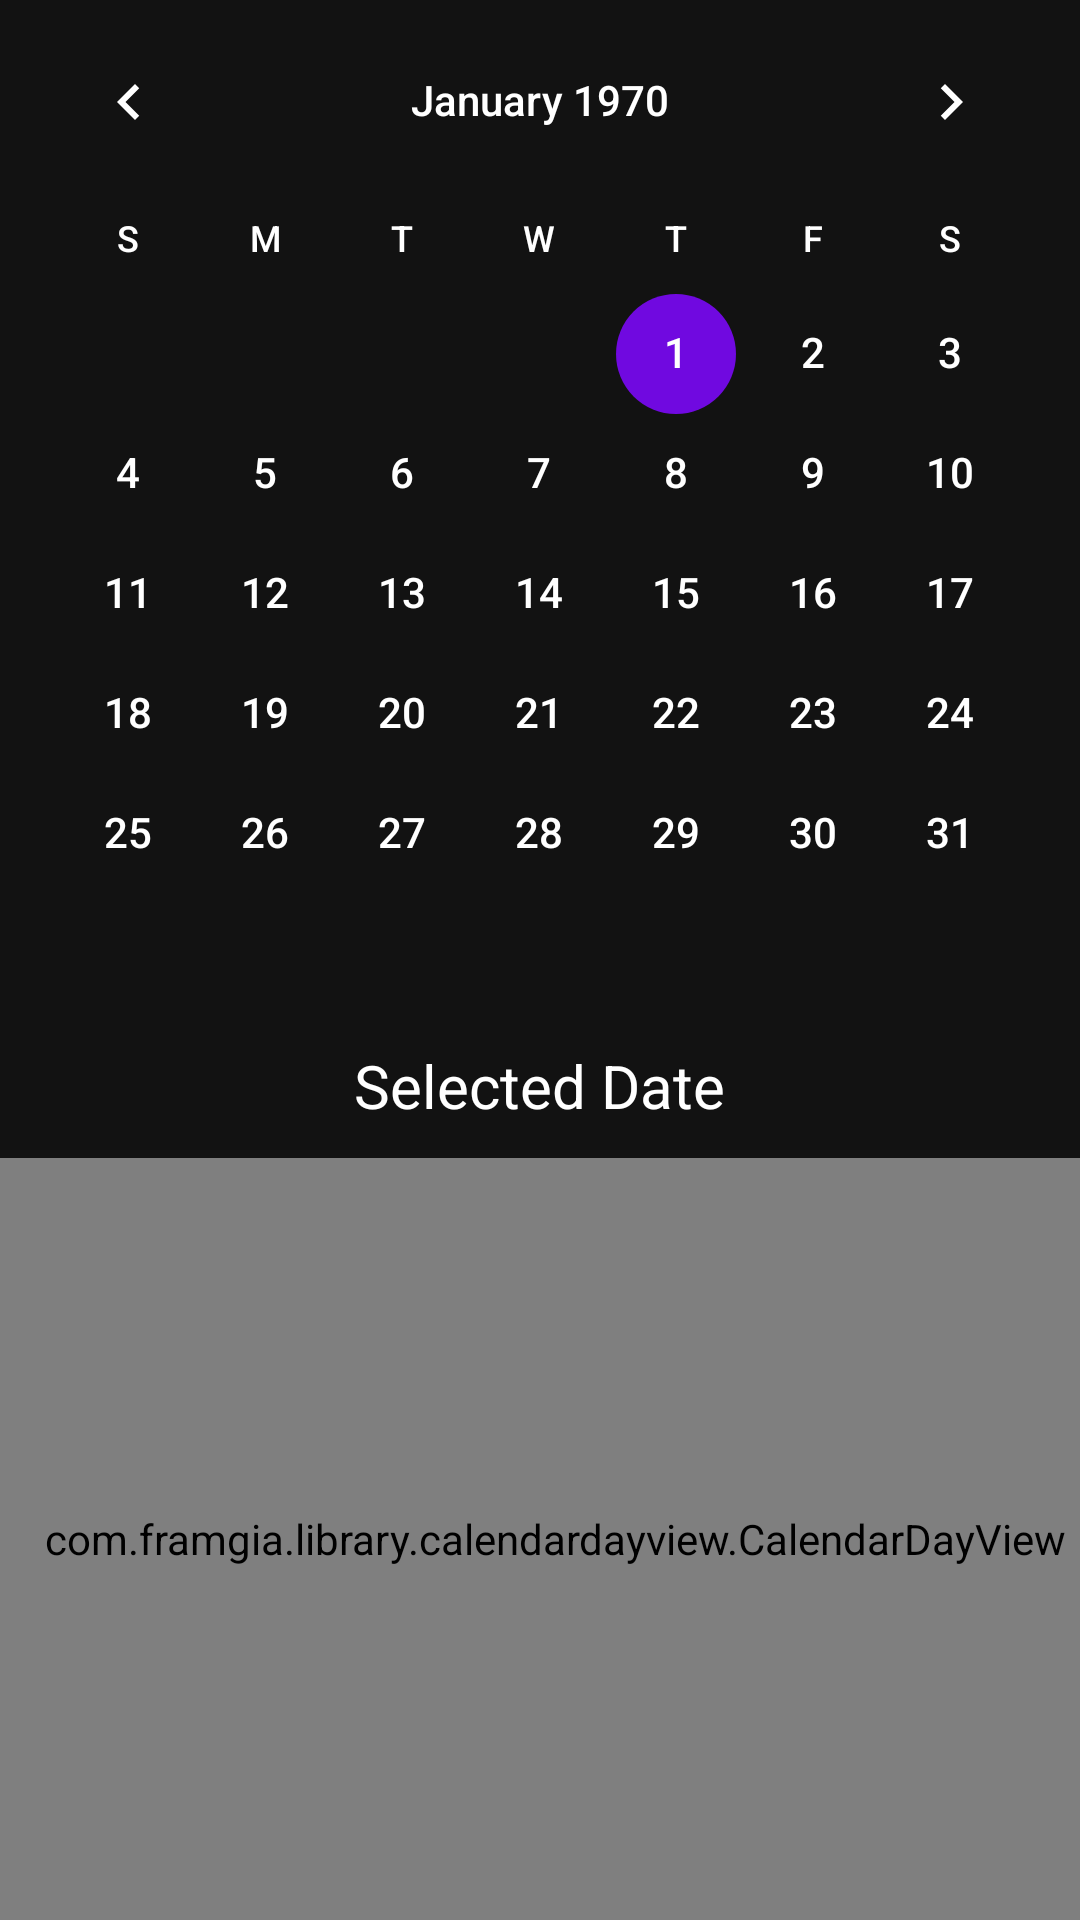

Write the Android layout XML for this screen, with the resource values it uses.
<!-- AndroidManifest.xml: application theme Theme.Modulus -->
<!-- res/layout/fragment_calendar.xml -->
<?xml version="1.0" encoding="utf-8"?>
<LinearLayout xmlns:android="http://schemas.android.com/apk/res/android"
    xmlns:tools="http://schemas.android.com/tools"
    xmlns:app="http://schemas.android.com/apk/res-auto"
    android:id="@+id/calendarFragmentRoot"
    android:layout_width="match_parent"
    android:layout_height="match_parent"
    android:orientation="vertical"
    tools:context=".FragmentCalendar.CalendarFragment">

    <CalendarView
        android:id="@+id/calendar"
        android:layout_width="match_parent"
        android:layout_height="wrap_content"
        android:background="@color/black_background"
        android:dateTextAppearance="@style/CalendarDateTextAppearance"
        android:theme="@style/CalendarTheme"
        android:weekDayTextAppearance="@style/CalendarWeekDayAppearance" />


    <RelativeLayout
        android:id="@+id/dateBar"
        android:layout_width="match_parent"
        android:layout_height="48dp"
        android:background="@color/black_background"
        android:padding="8dp">

        <TextView
            android:id="@+id/selectedDateText"
            android:layout_width="wrap_content"
            android:layout_height="wrap_content"
            android:text="Selected Date"
            android:textColor="@color/white"
            android:layout_centerInParent="true"
            android:textSize="20sp" />


    </RelativeLayout>

    <ScrollView
        android:id="@+id/scrollViewDay"
        android:layout_width="match_parent"
        android:layout_height="0dp"
        android:layout_weight="1"
        android:fillViewport="true">

        <com.framgia.library.calendardayview.CalendarDayView
            android:id="@+id/dayView"
            android:layout_width="match_parent"
            android:layout_height="0dp"
            android:layout_weight="1"
            android:paddingLeft="10dp"
            app:textHourSize="20sp"
            app:dayHeight="@dimen/dayHeight"
            app:startHour="0"
            app:endHour="23" />

    </ScrollView>
</LinearLayout>
<!-- resources referenced by this layout -->
<resources>
  <color name="black_background">#121212</color>
  <color name="white">#FFFFFFFF</color>
  <style name="CalendarDateTextAppearance">
          <item name="android:textColor">@color/white</item>
          <item name="android:textSize">14sp</item>
      </style>
  <style name="CalendarTheme" parent="Theme.AppCompat">
  
          <item name="android:colorPrimary">@color/black</item>
          <item name="android:colorControlActivated">@color/dark_purple</item>
          <item name="android:textColorPrimary">@color/white</item>
          <item name="android:colorBackground">@color/black</item>
      </style>
  <style name="CalendarWeekDayAppearance">
          <item name="android:textColor">@color/white</item>
          <item name="android:textSize">12sp</item>
      </style>
  <style name="Theme.Modulus" parent="Base.Theme.Modulus" />
  <color name="black">#000000</color>
  <color name="dark_purple">#7009E0</color>
  <style name="Base.Theme.Modulus" parent="Theme.Material3.DayNight.NoActionBar">
          
          <item name="colorPrimary">@color/dark_purple</item>
          <item name="colorOnPrimary">@color/white</item>
          <item name="colorSecondary">@color/dark_purple</item>
          <item name="colorOnSecondary">@color/light_pink</item>
  
          <item name="bottomAppBarStyle">@style/Widget.App.BottomAppBar</item>
          <item name="floatingActionButtonStyle">@style/Widget.App.FloatingActionButton</item>
          <item name="bottomNavigationStyle">@style/Widget.App.BottomNavigationView</item>
  
          <item name="materialTimePickerStyle">@style/Widget.App.TimePicker.Clock</item>
      </style>
  <color name="light_pink">#FFD7DA</color>
  <style name="Widget.App.BottomAppBar" parent="Widget.MaterialComponents.BottomAppBar.Colored">
          <item name="materialThemeOverlay">@style/ThemeOverlay.App.BottomAppBar</item>
      </style>
  <style name="Widget.App.FloatingActionButton" parent="Widget.MaterialComponents.FloatingActionButton">
          <item name="materialThemeOverlay">@style/ThemeOverlay.App.FloatingActionButton</item>
      </style>
  <style name="Widget.App.BottomNavigationView" parent="Widget.MaterialComponents.BottomNavigationView.Colored">
      <item name="materialThemeOverlay">@style/ThemeOverlay.App.BottomNavigationView</item>
      </style>
  <style name="Widget.App.TimePicker.Clock" parent="Widget.MaterialComponents.TimePicker.Clock">
          <item name="clockFaceBackgroundColor">@color/light_blue</item>
          <item name="clockHandColor">@color/dark_blue</item>
          <item name="clockNumberTextColor">@color/dark_blue</item>
      </style>
  <style name="ThemeOverlay.App.BottomAppBar" parent="">
          <item name="colorPrimary">@color/light_purple</item>
      </style>
  <style name="ThemeOverlay.App.FloatingActionButton" parent="">
          <item name="colorSecondary">@color/light_purple</item>
          <item name="colorOnSecondary">@color/dark_purple</item>
      </style>
  <style name="ThemeOverlay.App.BottomNavigationView" parent="">
      <item name="colorOnPrimary">@color/dark_purple</item>
      </style>
  <color name="light_blue">#C2CFFF</color>
  <color name="dark_blue">#2600FF</color>
  <color name="light_purple">#E3DBFF</color>
</resources>
